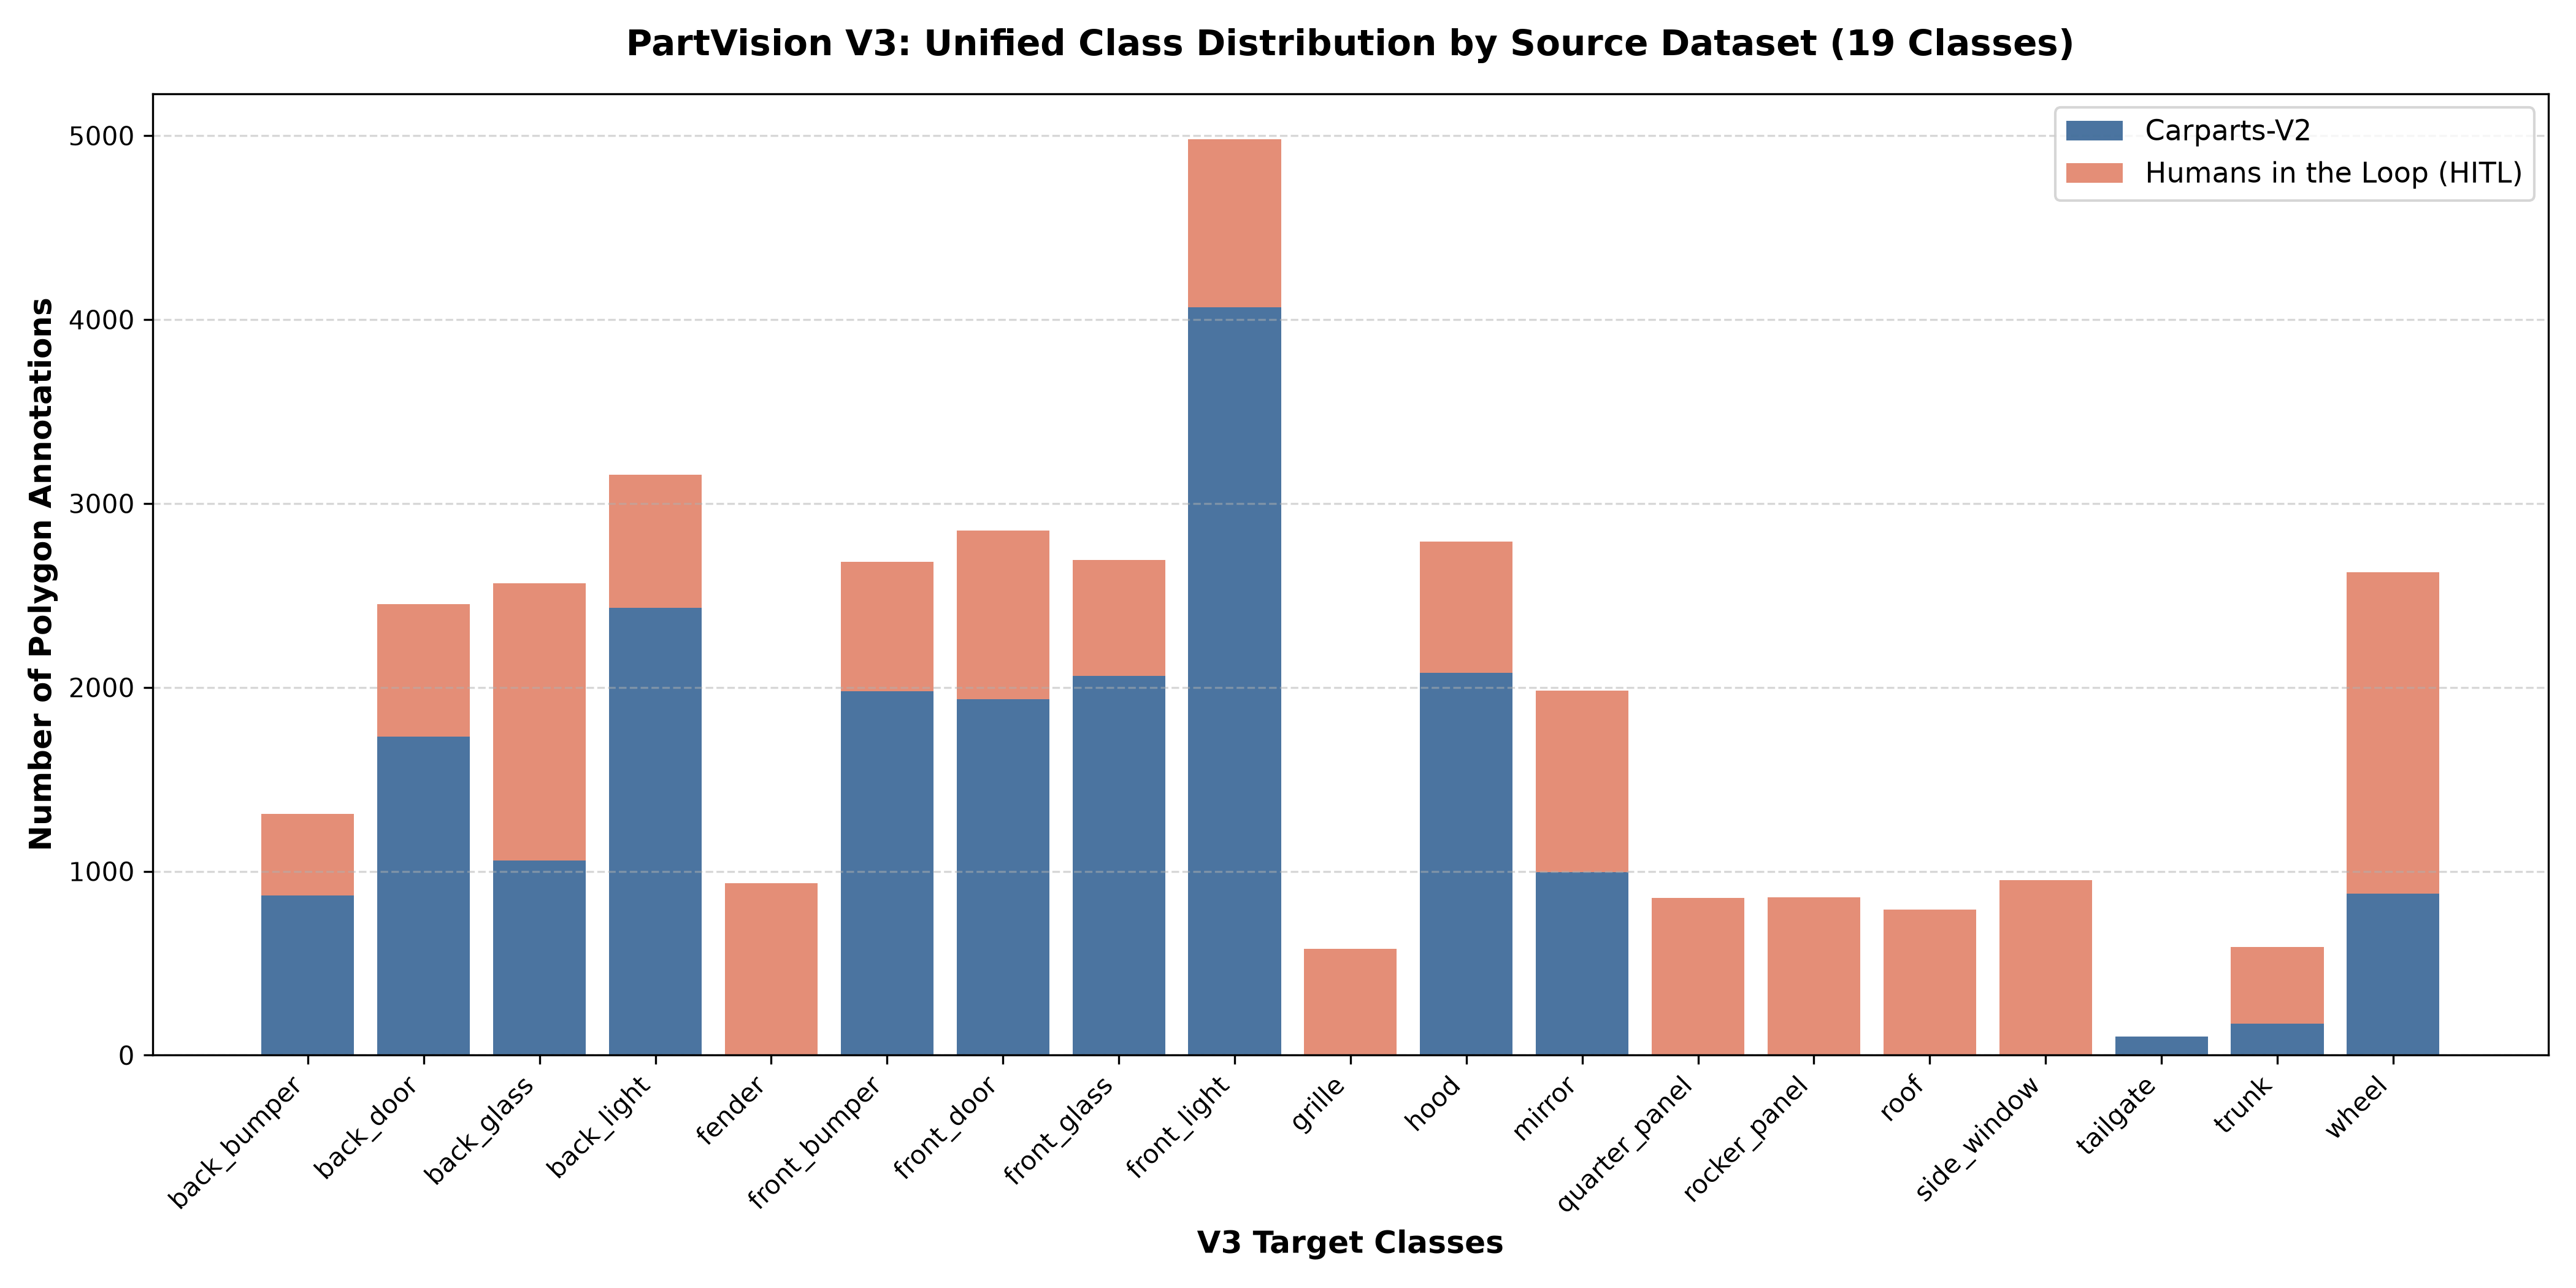

The file beside this chart, header and first rows:
class_id, class_name, train_count, val_count, test_count, total_count, percent_total, carparts_v2_count, hitl_count
0, back_bumper, 1088, 136, 89, 1313, 3.67, 870, 443
1, back_door, 1967, 261, 224, 2452, 6.86, 1731, 721
2, back_glass, 2100, 260, 206, 2566, 7.18, 1058, 1508
3, back_light, 2625, 327, 203, 3155, 8.82, 2434, 721
4, fender, 743, 95, 97, 935, 2.61, 0, 935
5, front_bumper, 2175, 281, 227, 2683, 7.50, 1978, 705
6, front_door, 2312, 287, 254, 2853, 7.98, 1936, 917
7, front_glass, 2183, 280, 231, 2694, 7.53, 2062, 632
8, front_light, 4049, 520, 411, 4980, 13.93, 4066, 914
9, grille, 458, 61, 58, 577, 1.61, 0, 577
10, hood, 2269, 287, 236, 2792, 7.81, 2080, 712
11, mirror, 1607, 162, 214, 1983, 5.55, 996, 987
12, quarter_panel, 688, 82, 85, 855, 2.39, 0, 855
13, rocker_panel, 682, 85, 93, 860, 2.40, 0, 860
14, roof, 633, 77, 83, 793, 2.22, 0, 793
15, side_window, 758, 88, 105, 951, 2.66, 0, 951
16, tailgate, 88, 5, 8, 101, 0.28, 101, 0
17, trunk, 479, 49, 61, 589, 1.65, 173, 416
18, wheel, 2101, 230, 296, 2627, 7.35, 877, 1750
